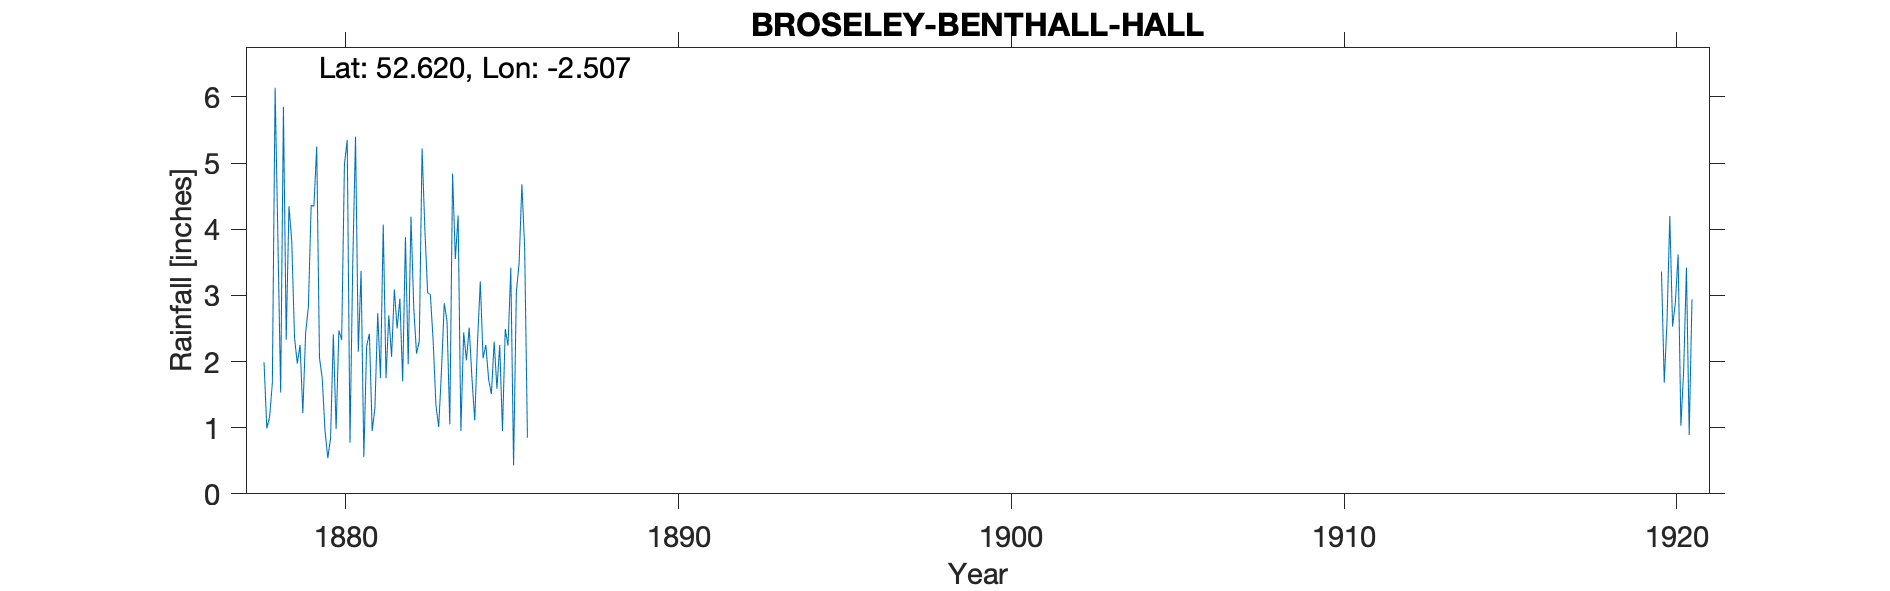

The file beside this chart, header and first rows:
BROSELEY-BENTHALL-HALL, , , , , , , , , , , , , , , , , , , , , , , 
Grid ref, SJ658026, Long, -2.507, Lat, 52.62, Elevation, 630, ft., , , , , , , , , , , , , , , 
Station no, RR2011, , , , , , , , , , , , , , , , , , , , , , 
, 1870, 1871, 1872, 1873, 1874, 1875, 1876, 1877, 1878, 1879, 1880, 1881, 1882, 1883, 1884, 1885, 1886, 1887, 1888, 1889, 1890, 1891, 1892
January, , , , , , , , , 1.99, 1.97, 0.84, 0.56, 2.5, 3.01, 2.44, 1.59, , , , , , , 
February, , , , , , , , , 0.99, 2.25, 2.41, 2.23, 2.95, 2.31, 2.02, 2.25, , , , , , , 
March, , , , , , , , , 1.16, 1.22, 0.98, 2.42, 1.7, 1.34, 2.51, 0.95, , , , , , , 
April, , , , , , , , , 1.67, 2.43, 2.47, 0.95, 3.88, 1.01, 1.74, 2.49, , , , , , , 
May, , , , , , , , , 6.14, 2.83, 2.33, 1.3, 1.96, 1.86, 1.11, 2.24, , , , , , , 
June, , , , , , , , , 3.86, 4.36, 4.98, 2.73, 4.19, 2.88, 2.3, 3.42, , , , , , , 
July, , , , , , , , , 1.53, 4.35, 5.35, 1.75, 2.81, 2.61, 3.21, 0.43, , , , , , , 
August, , , , , , , , , 5.85, 5.25, 0.77, 4.07, 2.12, 1.05, 2.05, 3.05, , , , , , , 
September, , , , , , , , , 2.33, 2.06, 3.48, 1.75, 2.31, 4.84, 2.25, 3.49, , , , , , , 
October, , , , , , , , , 4.35, 1.74, 5.4, 2.7, 5.22, 3.55, 1.73, 4.68, , , , , , , 
November, , , , , , , , , 3.82, 0.95, 2.15, 2.07, 4.01, 4.21, 1.51, 3.72, , , , , , , 
December, , , , , , , , , 2.36, 0.54, 3.37, 3.09, 3.04, 0.95, 2.3, 0.85, , , , , , , 
Total, , , , , , , , , 36.05, 29.95, 34.53, 25.62, 36.69, 29.62, 25.17, 29.16, , , , , , , 
NOTES, , , , , , , , , , , , , , , , , , , , , , , 
NGR is Benthall Hall., , , , , , , , , , , , , , , , , , , , , , , 
